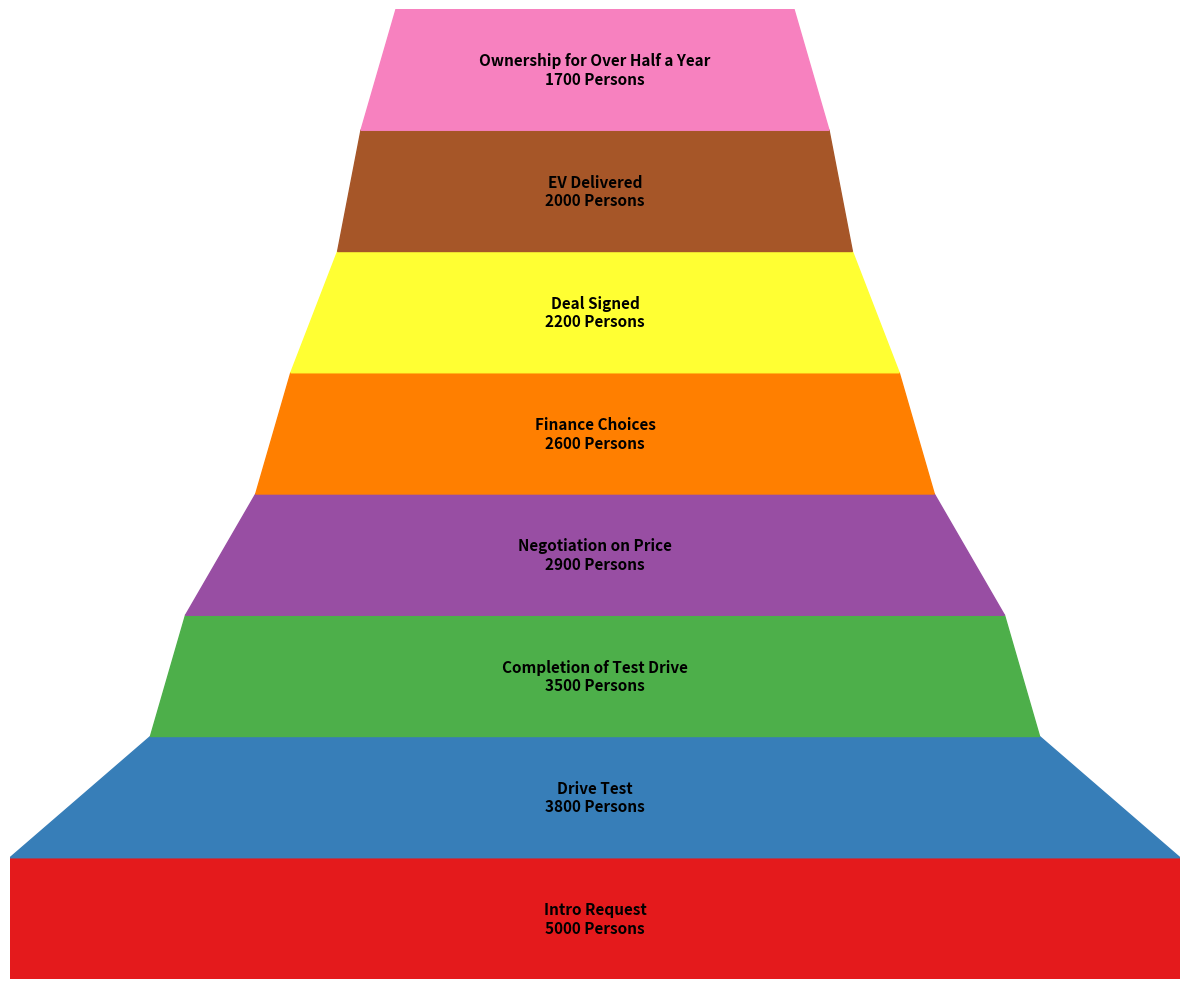

Write the Python code that produced this figure.
import matplotlib.pyplot as plt
import matplotlib.patches as patches
import numpy as np

steps = [
    "Intro Request",
    "Drive Test",
    "Completion of Test Drive",
    "Negotiation on Price",
    "Finance Choices",
    "Deal Signed",
    "EV Delivered",
    "Ownership for Over Half a Year"
]

consumer_counts = np.array([5000, 3800, 3500, 2900, 2600, 2200, 2000, 1700])

widths = consumer_counts / consumer_counts[0]

colors = ['#e41a1c', '#377eb8', '#4daf4a', '#984ea3', '#ff7f00', '#ffff33', '#a65628', '#f781bf']

fig, ax = plt.subplots(figsize=(12, 10))

for i in range(len(steps)):
    top_width = widths[i-1] if i > 0 else 1.0
    bottom_width = widths[i]
    
    trapezoid = patches.Polygon(
        [
            [(1 - top_width) / 2, i], [(1 + top_width) / 2, i], 
            [(1 + bottom_width) / 2, i + 1], [(1 - bottom_width) / 2, i + 1]
        ], closed=True, color=colors[i]
    )
    ax.add_patch(trapezoid)
    
    ax.text(0.5, i + 0.5, f"{steps[i]}\n{consumer_counts[i]} Persons",
            ha='center', va='center', fontsize=11, color='black', weight='bold')

ax.set_xlim(0, 1)
ax.set_ylim(0, len(steps))
ax.axis('off')

plt.tight_layout()
plt.show()
